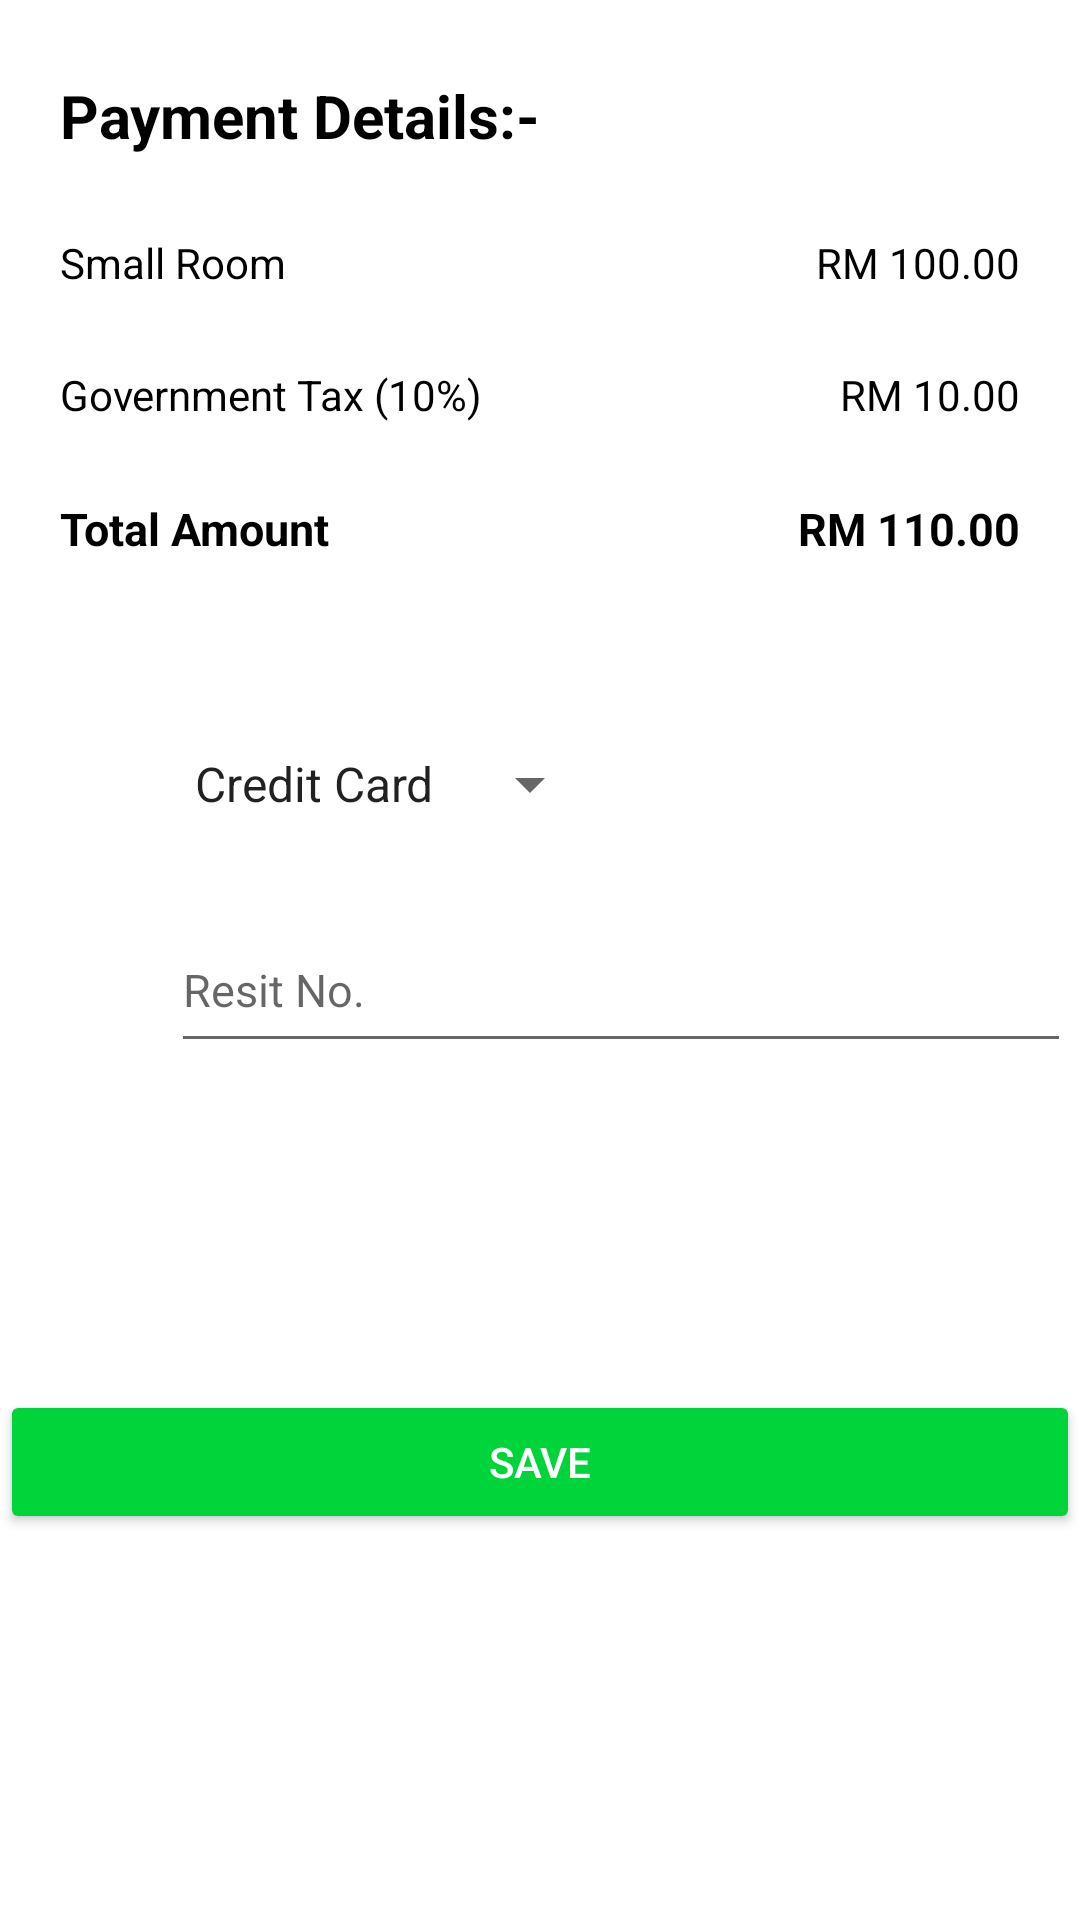

Write the Android layout XML for this screen, with the resource values it uses.
<!-- AndroidManifest.xml: application theme Theme.HotelManagementSystem -->
<!-- res/layout/fragment_add_reservation2.xml -->
<?xml version="1.0" encoding="utf-8"?>
<layout xmlns:android="http://schemas.android.com/apk/res/android"
    xmlns:app="http://schemas.android.com/apk/res-auto"
    xmlns:tools="http://schemas.android.com/tools"
    tools:context="com.example.android.navigation.TitleFragment">

    <androidx.constraintlayout.widget.ConstraintLayout
        android:id="@+id/AddReservation2Fragment"
        android:layout_width="match_parent"
        android:layout_height="match_parent">


        <TextView
            android:id="@+id/txt_payment_details"
            android:layout_width="185dp"
            android:layout_height="28dp"
            android:layout_marginStart="20dp"
            android:layout_marginTop="25dp"
            android:text="@string/payment_details"
            android:textColor="@color/black"
            android:textSize="20sp"
            android:textStyle="bold"
            app:layout_constraintStart_toStartOf="parent"
            app:layout_constraintTop_toTopOf="parent" />

                <TextView
                android:id="@+id/txt_room_type"
                android:layout_width="wrap_content"
                android:layout_height="wrap_content"
                android:text="@string/reservation_room_types"
                app:layout_constraintStart_toStartOf="parent"
                android:layout_marginStart="20dp"
                android:layout_marginTop="25dp"
                app:layout_constraintTop_toBottomOf="@+id/txt_payment_details"
                android:textColor="@color/black"
                />

            <TextView
                android:id="@+id/txt_room_prices"
                android:layout_width="wrap_content"
                android:layout_height="wrap_content"
                android:text="@string/reservation_room_prices"
                app:layout_constraintEnd_toEndOf="parent"
                app:layout_constraintTop_toBottomOf="@+id/txt_payment_details"
                android:layout_marginEnd="20dp"
                android:layout_marginTop="25dp"
                android:textColor="@color/black"
                />

            <TextView
                android:id="@+id/txt_tax"
                android:layout_width="wrap_content"
                android:layout_height="wrap_content"
                android:text="@string/government_tax_10"
                app:layout_constraintStart_toStartOf="parent"
                app:layout_constraintTop_toBottomOf="@+id/txt_room_type"
                android:layout_marginStart="20dp"
                android:layout_marginTop="25dp"
                android:textColor="@color/black"/>

            <TextView
                android:id="@+id/txt_tax_amount"
                android:layout_width="wrap_content"
                android:layout_height="wrap_content"
                android:layout_marginTop="25dp"
                android:layout_marginEnd="20dp"
                android:text="@string/reservation_tax"
                app:layout_constraintEnd_toEndOf="parent"
                app:layout_constraintTop_toBottomOf="@+id/txt_room_prices"
                android:textColor="@color/black"
            />

        <TextView
            android:id="@+id/total_price"
            android:layout_width="wrap_content"
            android:layout_height="wrap_content"
            android:layout_marginStart="20dp"
            android:layout_marginTop="25dp"
            android:text="@string/reservation_total_title"
            android:textSize="15sp"
            app:layout_constraintStart_toStartOf="parent"
            app:layout_constraintTop_toBottomOf="@+id/txt_tax"
            android:textStyle="bold"
            android:textColor="@color/black"
            />

        <TextView
            android:id="@+id/txt_total_price"
            android:layout_width="wrap_content"
            android:layout_height="wrap_content"
            android:layout_marginTop="25dp"
            android:layout_marginEnd="20dp"
            android:text="@string/reservation_total_price"
            app:layout_constraintEnd_toEndOf="parent"
            app:layout_constraintTop_toBottomOf="@+id/txt_tax_amount"
            android:textSize="15sp"
            android:textStyle="bold"
            android:textColor="@color/black"
            />


            <ImageView
                android:id="@+id/icon_credit_card"
                android:layout_width="17dp"
                android:layout_height="52dp"
                app:layout_constraintStart_toStartOf="parent"
                app:layout_constraintTop_toBottomOf="@+id/total_price"
                app:srcCompat="@drawable/credit_card"
                android:layout_marginTop="50dp"
                android:layout_marginStart="20dp"
                android:contentDescription="TODO" />

            <Spinner
                android:id="@+id/spinner_payment_method"
                android:layout_width="wrap_content"
                android:layout_height="50dp"
                android:spinnerMode="dropdown"
                app:layout_constraintTop_toBottomOf="@id/total_price"
                app:layout_constraintStart_toEndOf="@id/icon_credit_card"
                android:layout_marginTop="50dp"
                android:layout_marginStart="20dp"
                android:entries="@array/spinnerItem_payment_method"
                android:scrollbarSize="15dp"
                />

            <ImageView

                android:id="@+id/icon_resit_no"
                android:layout_width="17dp"
                android:layout_height="52dp"
                app:layout_constraintStart_toStartOf="parent"
                app:layout_constraintTop_toBottomOf="@+id/icon_credit_card"
                app:srcCompat="@drawable/bill"
                android:layout_marginTop="15dp"
                android:layout_marginStart="20dp"
                android:contentDescription="TODO" />

        <EditText
            android:id="@+id/txt_resit_no"
            android:layout_width="300dp"
            android:layout_height="52dp"
            android:layout_marginStart="20dp"
            android:layout_marginTop="16dp"
            android:hint="Resit No."
            android:textSize="15dp"
            app:layout_constraintStart_toEndOf="@+id/icon_resit_no"
            app:layout_constraintTop_toBottomOf="@+id/spinner_payment_method"

            android:maxLines="1"
            android:inputType="text"/>

        <Button
            android:id="@+id/save_btn"
            android:layout_width="360dp"
            android:layout_height="wrap_content"
            android:layout_marginBottom="20dp"
            android:backgroundTint="@color/button_green"
            android:text="Save"
            android:textColor="@color/white"
            app:layout_constraintBottom_toBottomOf="parent"
            app:layout_constraintEnd_toEndOf="parent"
            app:layout_constraintStart_toStartOf="parent"
            app:layout_constraintTop_toBottomOf="@+id/txt_resit_no" />
    </androidx.constraintlayout.widget.ConstraintLayout>
</layout>
<!-- resources referenced by this layout -->
<resources>
  <string-array name="spinnerItem_payment_method">
          <item>Credit Card</item>
          <item>Cash</item>
      </string-array>
  <color name="black">#FF000000</color>
  <color name="button_green">#00D43B</color>
  <color name="white">#FFFFFFFF</color>
  <string name="government_tax_10">Government Tax (10%)</string>
  <string name="payment_details">Payment Details:-</string>
  <string name="reservation_room_prices">RM 100.00</string>
  <string name="reservation_room_types">Small Room</string>
  <string name="reservation_tax">RM 10.00</string>
  <string name="reservation_total_price">RM 110.00</string>
  <string name="reservation_total_title">Total Amount</string>
  <style name="Theme.HotelManagementSystem" parent="Theme.MaterialComponents.DayNight.DarkActionBar">
          
          <item name="colorPrimary">@color/button_purple</item>
          <item name="colorPrimaryVariant">@color/purple_700</item>
          <item name="colorOnPrimary">@color/white</item>
          
          <item name="colorSecondary">@color/teal_200</item>
          <item name="colorSecondaryVariant">@color/teal_700</item>
          <item name="colorOnSecondary">@color/black</item>
          
          <item name="android:statusBarColor" tools:targetApi="l">?attr/colorPrimaryVariant</item>
          
      </style>
  <color name="button_purple">#9370DB</color>
  <color name="purple_700">#FF3700B3</color>
  <color name="teal_200">#FF03DAC5</color>
  <color name="teal_700">#FF018786</color>
</resources>
